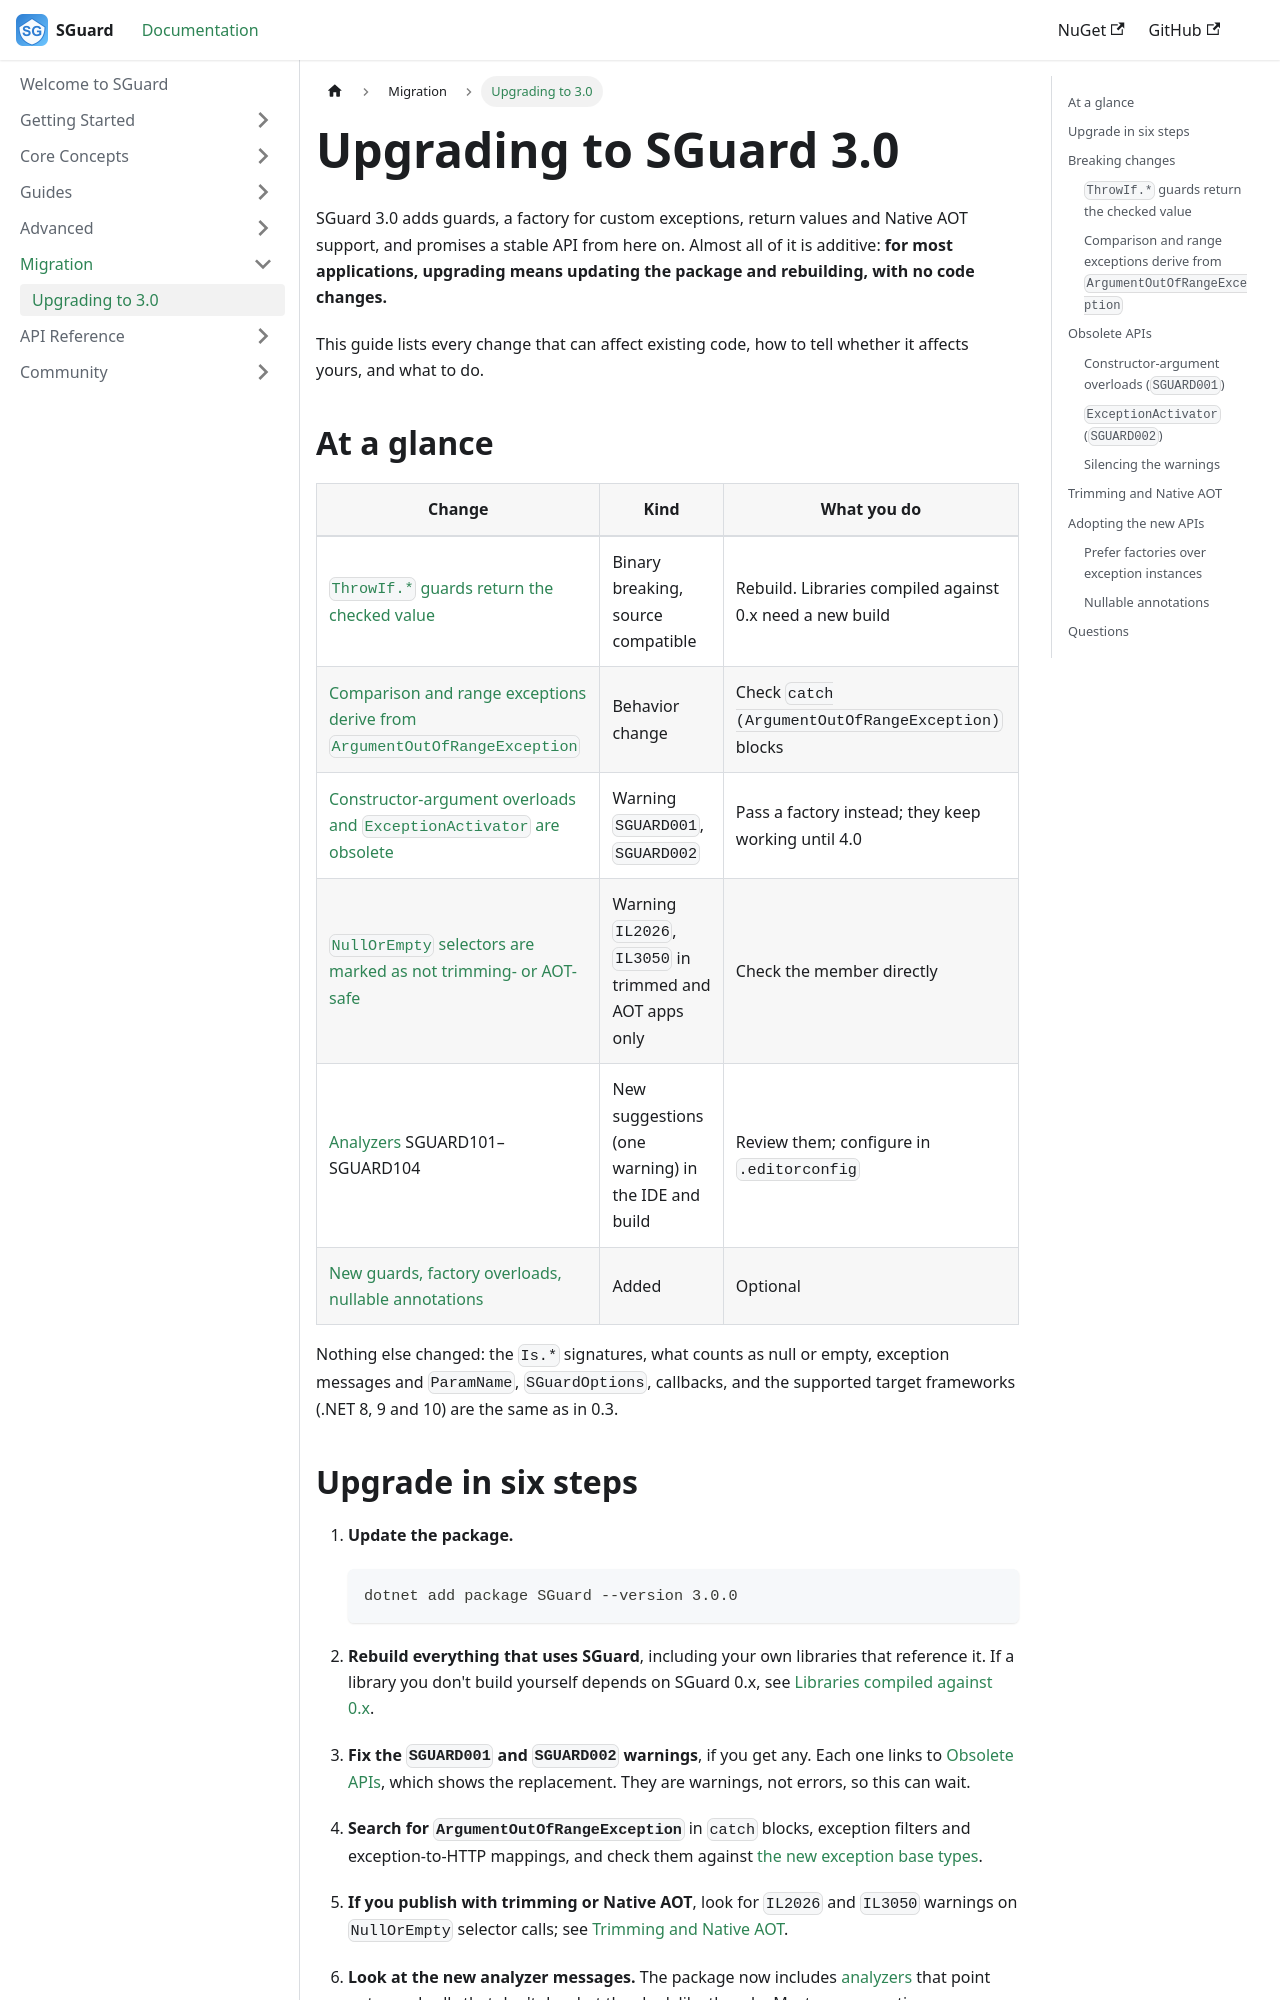

repository: selcukgural/SGuard · page: docs/migration/upgrading-to-3.0/index.html · generator: docusaurus

---
sidebar_position: 1
title: Upgrading to 3.0
description: What changes when you move from SGuard 0.x to 3.0, and what to do about it.
---

# Upgrading to SGuard 3.0

SGuard 3.0 adds guards, a factory for custom exceptions, return values and Native AOT support, and promises a stable
API from here on. Almost all of it is additive: **for most applications, upgrading means updating the package and
rebuilding, with no code changes.**

This guide lists every change that can affect existing code, how to tell whether it affects yours, and what to do.

## At a glance

| Change | Kind | What you do |
|---|---|---|
| [`ThrowIf.*` guards return the checked value](#return-values) | Binary breaking, source compatible | Rebuild. Libraries compiled against 0.x need a new build |
| [Comparison and range exceptions derive from `ArgumentOutOfRangeException`](#exception-base-types) | Behavior change | Check `catch (ArgumentOutOfRangeException)` blocks |
| [Constructor-argument overloads and `ExceptionActivator` are obsolete](#obsolete-apis) | Warning `SGUARD001`, `SGUARD002` | Pass a factory instead; they keep working until 4.0 |
| [`NullOrEmpty` selectors are marked as not trimming- or AOT-safe](#trimming-and-native-aot) | Warning `IL2026`, `IL3050` in trimmed and AOT apps only | Check the member directly |
| [Analyzers](../advanced/analyzers) SGUARD101–SGUARD104 | New suggestions (one warning) in the IDE and build | Review them; configure in `.editorconfig` |
| [New guards, factory overloads, nullable annotations](#adopting-the-new-apis) | Added | Optional |

Nothing else changed: the `Is.*` signatures, what counts as null or empty, exception messages and `ParamName`,
`SGuardOptions`, callbacks, and the supported target frameworks (.NET 8, 9 and 10) are the same as in 0.3.

## Upgrade in six steps

1. **Update the package.**

   ```bash
   dotnet add package SGuard --version 3.0.0
   ```

2. **Rebuild everything that uses SGuard**, including your own libraries that reference it. If a library you don't
   build yourself depends on SGuard 0.x, see [Libraries compiled against 0.x](#libraries-compiled-against-0x).

3. **Fix the `SGUARD001` and `SGUARD002` warnings**, if you get any. Each one links to [Obsolete APIs](#obsolete-apis),
   which shows the replacement. They are warnings, not errors, so this can wait.

4. **Search for `ArgumentOutOfRangeException`** in `catch` blocks, exception filters and exception-to-HTTP mappings,
   and check them against [the new exception base types](#exception-base-types).

5. **If you publish with trimming or Native AOT**, look for `IL2026` and `IL3050` warnings on `NullOrEmpty` selector
   calls; see [Trimming and Native AOT](#trimming-and-native-aot).

6. **Look at the new analyzer messages.** The package now includes [analyzers](../advanced/analyzers) that point out
   guard calls that don't do what they look like they do. Most are suggestions; SGUARD103 (bounds in the wrong order,
   which throws on every call) is a warning. The code fix for SGUARD102 turns exception instances into factories
   across a whole solution.

Then, when you touch the code anyway, [adopt the new APIs](#adopting-the-new-apis).

## Breaking changes
